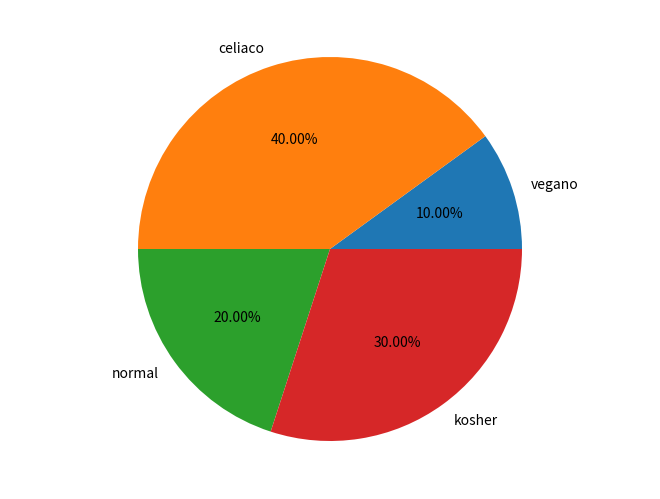

Source code (Python):
from matplotlib import pyplot as plt

fp=['vegano','celiaco','normal','kosher']
us=[10,40,20,30]

fig=plt.figure()
ax=fig.add_axes([0,0,1,1]) #Es asi pq si
ax.axis('equal')
ax.pie(us,labels=fp, autopct='%1.2f%%') #Agrega las labels, Agrega los porcentajes en cada coso

plt.show()